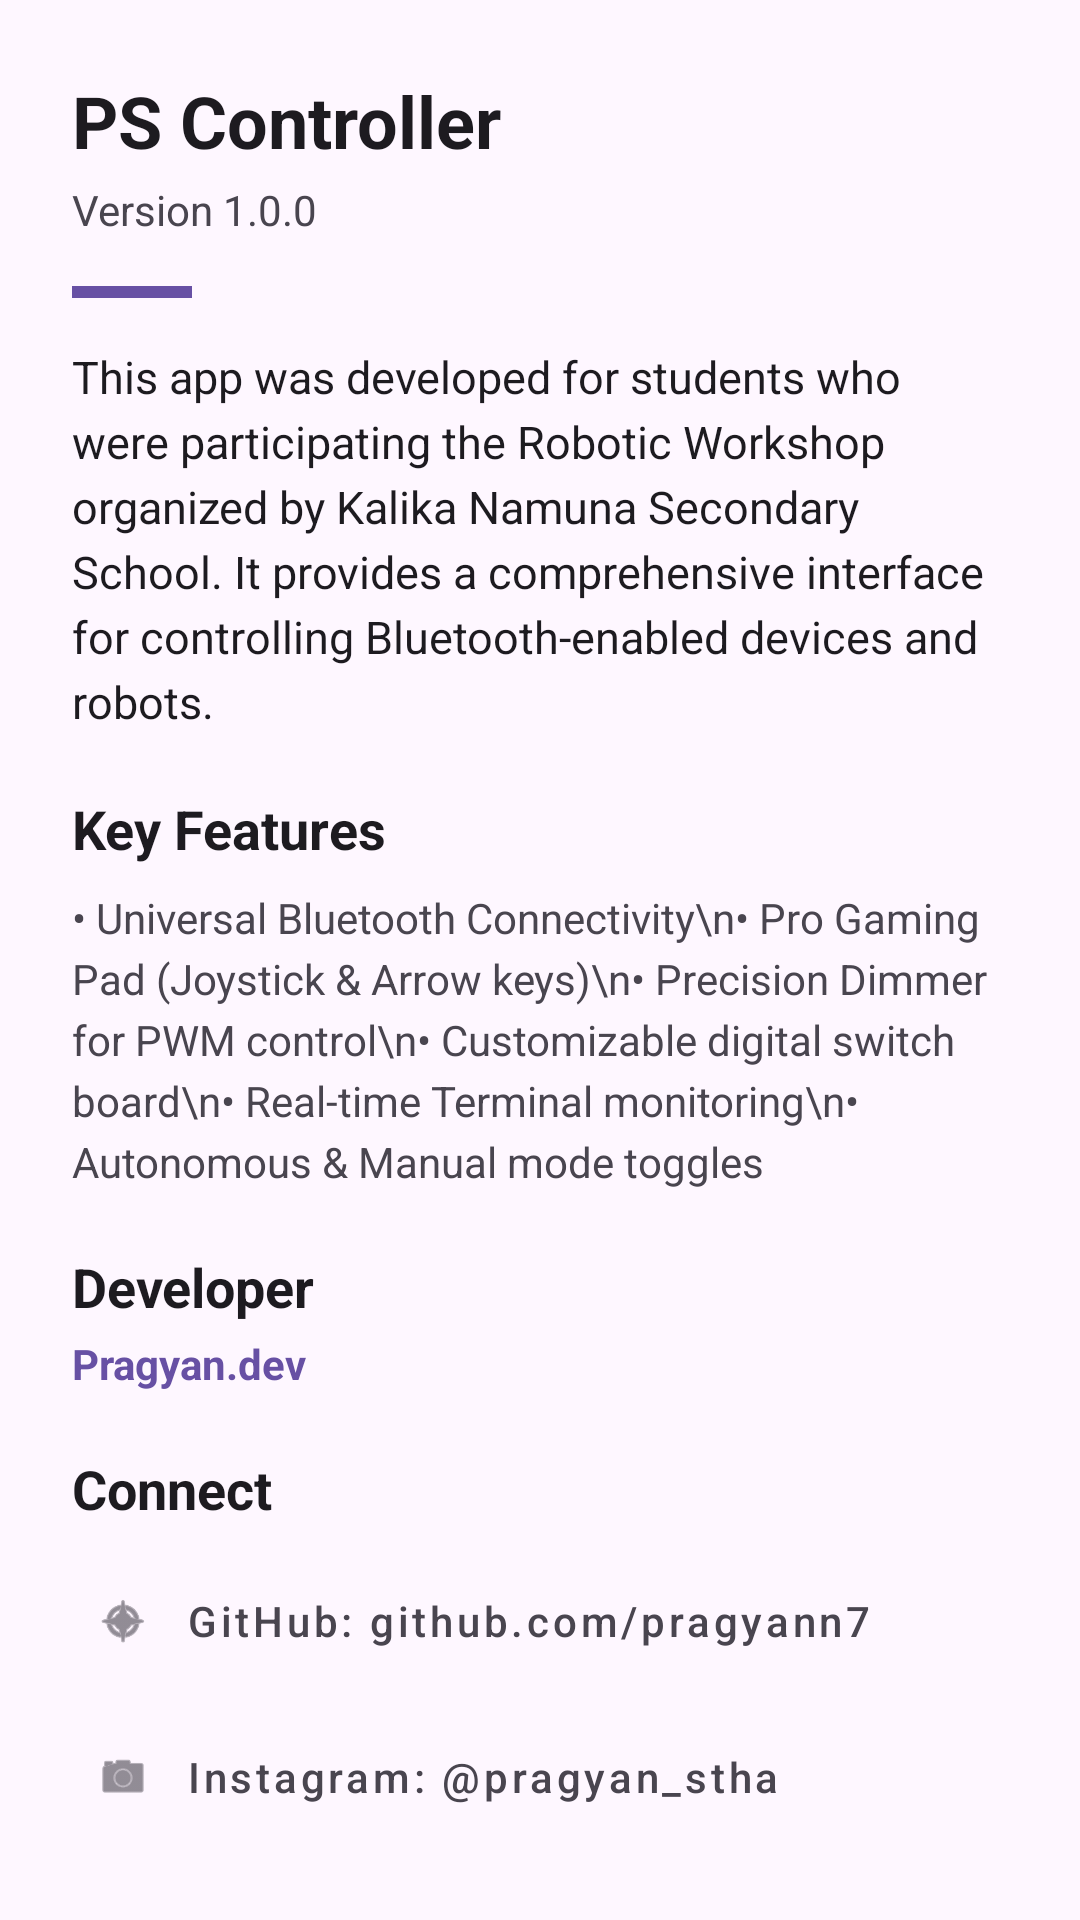

Write the Android layout XML for this screen, with the resource values it uses.
<!-- AndroidManifest.xml: application theme Theme.KNSS -->
<!-- res/layout/dialog_about.xml -->
<?xml version="1.0" encoding="utf-8"?>
<androidx.core.widget.NestedScrollView xmlns:android="http://schemas.android.com/apk/res/android"
    xmlns:app="http://schemas.android.com/apk/res-auto"
    android:layout_width="match_parent"
    android:layout_height="wrap_content">

    <LinearLayout
        android:layout_width="match_parent"
        android:layout_height="wrap_content"
        android:orientation="vertical"
        android:padding="24dp">

        <TextView
            android:layout_width="wrap_content"
            android:layout_height="wrap_content"
            android:text="PS Controller"
            android:textColor="?android:attr/textColorPrimary"
            android:textSize="24sp"
            android:textStyle="bold" />

        <TextView
            android:layout_width="wrap_content"
            android:layout_height="wrap_content"
            android:layout_marginTop="4dp"
            android:text="Version 1.0.0"
            android:textColor="?android:attr/textColorSecondary"
            android:textSize="14sp" />

        <View
            android:layout_width="40dp"
            android:layout_height="4dp"
            android:layout_marginTop="16dp"
            android:background="?attr/colorPrimary" />

        <TextView
            android:layout_width="match_parent"
            android:layout_height="wrap_content"
            android:layout_marginTop="16dp"
            android:lineSpacingExtra="4dp"
            android:text="This app was developed for students who were participating the Robotic Workshop organized by Kalika Namuna Secondary School. It provides a comprehensive interface for controlling Bluetooth-enabled devices and robots."
            android:textColor="?android:attr/textColorPrimary"
            android:textSize="15sp" />

        <TextView
            android:layout_width="wrap_content"
            android:layout_height="wrap_content"
            android:layout_marginTop="20dp"
            android:text="Key Features"
            android:textColor="?android:attr/textColorPrimary"
            android:textSize="18sp"
            android:textStyle="bold" />

        <TextView
            android:layout_width="match_parent"
            android:layout_height="wrap_content"
            android:layout_marginTop="8dp"
            android:lineSpacingExtra="4dp"
            android:text="• Universal Bluetooth Connectivity\n• Pro Gaming Pad (Joystick &amp; Arrow keys)\n• Precision Dimmer for PWM control\n• Customizable digital switch board\n• Real-time Terminal monitoring\n• Autonomous &amp; Manual mode toggles"
            android:textColor="?android:attr/textColorSecondary"
            android:textSize="14sp" />

        <TextView
            android:layout_width="wrap_content"
            android:layout_height="wrap_content"
            android:layout_marginTop="20dp"
            android:text="Developer"
            android:textColor="?android:attr/textColorPrimary"
            android:textSize="18sp"
            android:textStyle="bold" />

        <TextView
            android:layout_width="wrap_content"
            android:layout_height="wrap_content"
            android:layout_marginTop="4dp"
            android:text="Pragyan.dev"
            android:textColor="?attr/colorPrimary"
            android:textSize="14sp"
            android:textStyle="bold" />

        <TextView
            android:layout_width="wrap_content"
            android:layout_height="wrap_content"
            android:layout_marginTop="20dp"
            android:text="Connect"
            android:textColor="?android:attr/textColorPrimary"
            android:textSize="18sp"
            android:textStyle="bold" />

        <com.google.android.material.button.MaterialButton
            android:id="@+id/btnGithub"
            style="@style/Widget.MaterialComponents.Button.TextButton"
            android:layout_width="match_parent"
            android:layout_height="wrap_content"
            android:layout_marginTop="8dp"
            android:gravity="start|center_vertical"
            android:text="GitHub: github.com/pragyann7"
            android:textAllCaps="false"
            android:textColor="?android:attr/textColorSecondary"
            app:icon="@android:drawable/ic_menu_compass"
            app:iconPadding="12dp"
            app:iconTint="?android:attr/textColorSecondary" />

        <com.google.android.material.button.MaterialButton
            android:id="@+id/btnInstagram"
            style="@style/Widget.MaterialComponents.Button.TextButton"
            android:layout_width="match_parent"
            android:layout_height="wrap_content"
            android:layout_marginTop="4dp"
            android:gravity="start|center_vertical"
            android:text="Instagram: @pragyan_stha"
            android:textAllCaps="false"
            android:textColor="?android:attr/textColorSecondary"
            app:icon="@android:drawable/ic_menu_camera"
            app:iconPadding="12dp"
            app:iconTint="?android:attr/textColorSecondary" />

    </LinearLayout>

</androidx.core.widget.NestedScrollView>
<!-- resources referenced by this layout -->
<resources>
  <style name="Theme.KNSS" parent="Base.Theme.KNSS" />
  <style name="Base.Theme.KNSS" parent="Theme.Material3.DayNight.NoActionBar">
          
          
      </style>
</resources>
